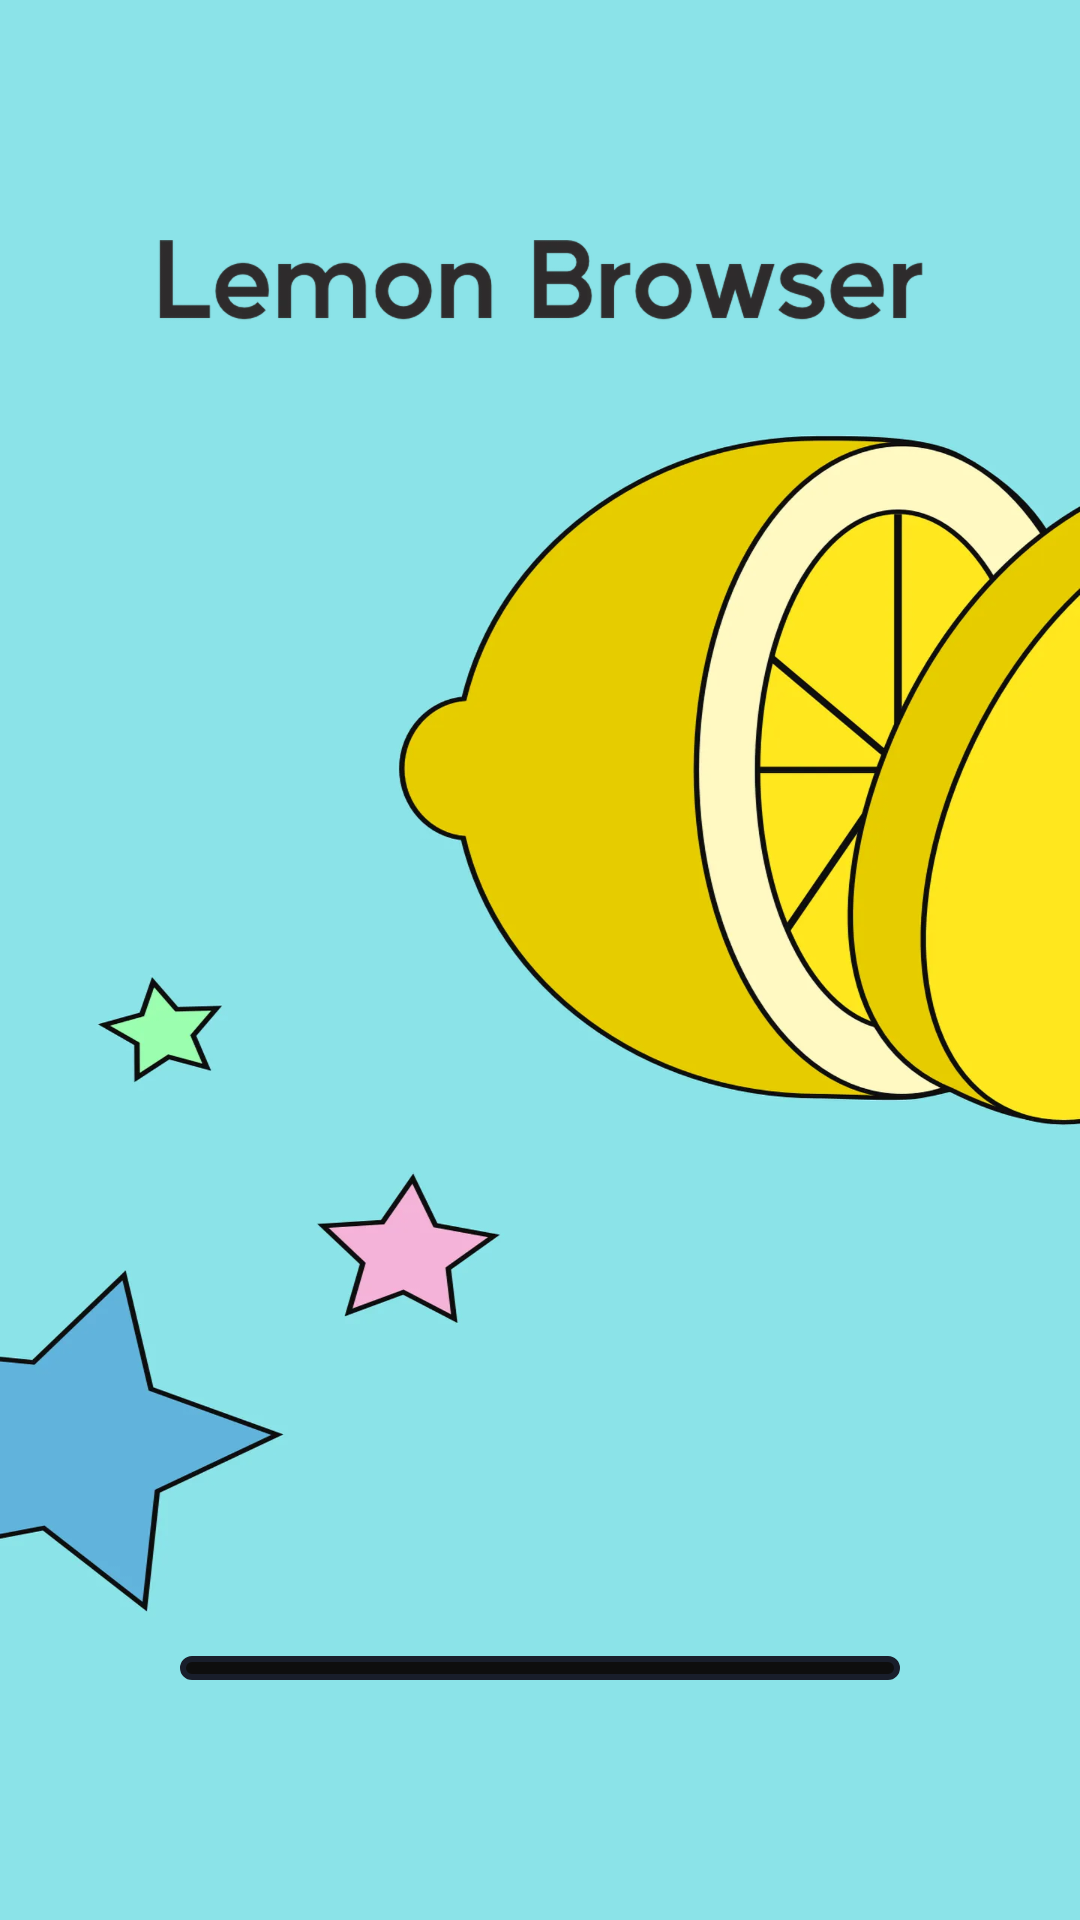

Here is an Android app screen rendered from its layout file. Give the layout XML and the strings, colors and styles it references.
<!-- AndroidManifest.xml: activity theme Theme.Lemon.Fullscreen -->
<!-- res/layout/activity_fullscreen.xml -->
<?xml version="1.0" encoding="utf-8"?>
<androidx.constraintlayout.widget.ConstraintLayout xmlns:android="http://schemas.android.com/apk/res/android"
    xmlns:app="http://schemas.android.com/apk/res-auto"
    xmlns:tools="http://schemas.android.com/tools"
    android:layout_width="match_parent"
    android:layout_height="match_parent"
    android:background="@mipmap/wel_bg" >

    <ImageView
        android:layout_width="wrap_content"
        android:layout_height="wrap_content"
        android:layout_marginTop="80dp"
        android:src="@mipmap/wel_title"
        app:layout_constraintEnd_toEndOf="parent"
        app:layout_constraintStart_toStartOf="parent"
        app:layout_constraintTop_toTopOf="parent" />

    <ProgressBar
        android:id="@+id/progressBar"
        style="@style/Widget.AppCompat.ProgressBar.Horizontal"
        android:layout_width="0dp"
        android:layout_height="8dp"
        android:layout_marginStart="60dp"
        android:layout_marginEnd="60dp"
        android:progressDrawable="@drawable/wel_progress"
        android:layout_marginBottom="80dp"
        android:progress="0"
        app:layout_constraintBottom_toBottomOf="parent"
        app:layout_constraintEnd_toEndOf="parent"
        app:layout_constraintStart_toStartOf="parent" />

</androidx.constraintlayout.widget.ConstraintLayout>
<!-- resources referenced by this layout -->
<resources>
  <!-- drawable wel_progress (drawable) -->
  <?xml version="1.0" encoding="UTF-8"?>
  <layer-list xmlns:android="http://schemas.android.com/apk/res/android">
      
      <item android:id="@android:id/background">
          <shape android:shape="rectangle">
              <corners android:radius="4dp" />
              <solid android:color="#0E0E0E" />
              <stroke
                  android:width="2dp"
                  android:color="#191E2B" />
          </shape>
      </item>
      
      <item android:id="@android:id/secondaryProgress">
          <scale android:scaleWidth="100%">
              <shape android:shape="rectangle">
                  <corners android:radius="4dp" />
                  <solid android:color="#FFF8C2" />
                  <stroke
                      android:width="2dp"
                      android:color="#0E0E0E" />
              </shape>
          </scale>
      </item>
      
      <item android:id="@android:id/progress">
          <scale android:scaleWidth="100%">
              <shape android:shape="rectangle">
                  <solid android:color="#FFF8C2" />
                  <corners android:radius="4dp" />
                  <stroke
                      android:width="2dp"
                      android:color="#0E0E0E" />
              </shape>
          </scale>
      </item>
  </layer-list>
  <!-- mipmap wel_bg: webp bitmap (mipmap-xxxhdpi, 610937 bytes) -->
  <!-- mipmap wel_title: webp bitmap (mipmap-xxxhdpi, 51873 bytes) -->
  <style name="Theme.Lemon.Fullscreen" parent="Theme.Lemon">
          <item name="android:actionBarStyle">@style/Widget.Theme.Lemon.ActionBar.Fullscreen</item>
          <item name="android:windowActionBarOverlay">true</item>
          <item name="android:windowBackground">@null</item>
          <item name="windowActionBar">false</item>
          <item name="android:windowActionBar">false</item>
          <item name="windowNoTitle">true</item>
          <item name="android:windowNoTitle">true</item>
          <item name="android:windowTranslucentStatus">true</item>
      </style>
  <style name="Theme.Lemon" parent="Theme.AppCompat.Light.NoActionBar">
          
          <item name="colorPrimary">@color/theme</item>
          <item name="colorPrimaryVariant">@color/theme</item>
          <item name="colorOnPrimary">@color/black</item>
          
          <item name="colorSecondary">@color/teal_200</item>
          <item name="colorSecondaryVariant">@color/teal_700</item>
          <item name="colorOnSecondary">@color/black</item>
          
          <item name="android:statusBarColor">?attr/colorPrimaryVariant</item>
          
      </style>
  <style name="Widget.Theme.Lemon.ActionBar.Fullscreen" parent="Widget.AppCompat.ActionBar">
          <item name="android:background">@color/black_overlay</item>
      </style>
  <color name="theme">#FFE71E</color>
  <color name="black">#FF000000</color>
  <color name="teal_200">#FF03DAC5</color>
  <color name="teal_700">#FF018786</color>
  <color name="black_overlay">#66000000</color>
</resources>
